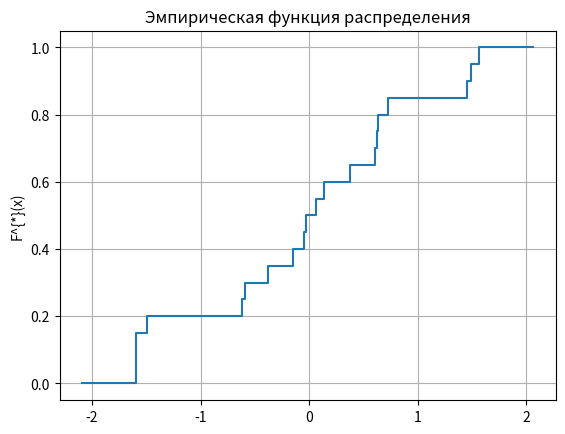

Python code for this plot: (Note: this script raises an exception after producing the figure.)
import math
import matplotlib.pyplot as plt

### Вариант 3: (3,16)-(3,25)

# nums = [-0.45, 1.42, 0.52, 0.66, -1.63, -1.70, -0.42,
#         0.17, -1.18, 0.14, 1.62, -1.71, 0.43, -0.18, 
#         1.42, 0.69, -0.55, -0.70, -1.51, -0.68]
# nums = [0.83, 0.73, -0.48, 0.00, -1.35, 1.59, 0.31, 0.17,
#         0.59, -0.45, -0.03, 0.73, -0.59, -1.59, 0.38, 1.49, 0.14, -0.62, -1.59, 1.45]

nums = [-0.03, -0.59, 0.38, 0.73, -1.59, 1.49, 0.14, -1.59, -0.38, -0.62, 1.45, -1.49, -0.15, 0.06, 0.61, -0.05, 0.63, -1.59, 0.62, 1.56]
# Необходимо определить следующие статистические 
# характеристики: вариационный ряд, экстремальные значения и размах, 
# оценки математического ожидания и среднеквадратического отклонения,
# эмпирическую функцию распределения и её график, гистограмму и 
# полигон приведенных частот группированной выборки.

### вариационный ряд, экстремальные значения и размах
def get_variation_series(nums: list[float]):
    return sorted(nums)

def get_variation_series_pretty(nums: list[float]):
    return " ≤ ".join(map(str, get_variation_series(nums)))

def get_whole_range(nums: list[float]):
    return max(nums) - min(nums)
    
def get_extremes(nums: list[float]):
    sorted_nums: list[float] = get_variation_series(nums)
    
    output_str: str =  f"min: {sorted_nums[0]} "
    output_str += f"max: {sorted_nums[-1]} "
    
    return output_str

def get_statistical_series(nums) -> dict[float, int]:
    number_freq = dict()
    for num in nums:
        if (number_freq.get(num, None) == None):
            number_freq[num] = 0
        number_freq[num] += 1
    return number_freq

def get_mode(nums: list[float]) -> float | None:
    number_freq = get_statistical_series(nums)
    
    max_occurrences = max(value for key, value in number_freq.items())
    
    for key, value in number_freq.items():
        if value == max_occurrences:
            return key
    return None

print("Выборочный ряд:")
print(get_variation_series_pretty(nums))
print(get_extremes(nums))
print("Размах: {:.2f}".format(get_whole_range(nums)))
print(f"Мода: {get_mode(nums)}")
# print(f"Cтатистический ряд: {get_statistical_series(nums)}")

### оценки математического ожидания и среднеквадратического отклонения

def get_expected_value_estimate(nums: list[float]) -> float:
    #просто средне арифметическое
    return (1 / len(nums)) * sum(nums)

def get_expected_value_deviation(nums: list[float]) -> float:
    #просто средне арифметическое
    expected_value = get_expected_value_estimate(nums)

    return sum(x - expected_value for x in nums)

# Выборочная дисперсия
def get_sample_variance(nums: list[float], expected_value: float) -> float:
    # тут не нужно умножать на n_i (частоту значения), потому что
    # мы пользуемся массивом (с повторяющимися элементами), а не множеством 
    return sum(map(lambda x: (x - expected_value) ** 2, nums)) / len(nums)

# Выборочное среднеквадратическое отклонение
def get_sample_standard_deviation(nums: list[float], expected_value: float):
    sample_variance = get_sample_variance(nums, expected_value)
    return math.sqrt(sample_variance)


# Выборочное среднеквадратическое отклонение (исправленная)
def get_sample_standard_deviation_corrected(nums: list[float], expected_value: float) -> float:
    sample_variance = get_sample_variance(nums, expected_value)
    return math.sqrt(sample_variance * (len(nums) / (len(nums) - 1)))

expected_value = get_expected_value_estimate(nums)

print("Оценка математического ожидания: {:.2f}"
    .format(expected_value))
print("Стандартное отклонение {:.2f}"
    .format(get_expected_value_deviation(nums)))
print("Оценка выборочного среднеквадратического отклонения: {:.4f}"
    .format(get_sample_standard_deviation(nums, expected_value)))
print("Оценка выборочного с.к.о. (исправленная): {:.4f}"
    .format(get_sample_standard_deviation_corrected(nums, expected_value)))

### эмпирическая функция распределения и её график

def empirical_distribution_function(x: float, data: list[float]) -> float:
    count = 0
    
    for value in data:
        if value < x:
            count += 1
    
    return count / len(data)

def plot_function(nums: list[float], func):
    x_values = nums.copy()
    x_values.append(min(nums)-0.5)
    x_values.append(max(nums)+0.5)
    x_values.sort()

    y = [func(x) for x in x_values]

    plt.step(x_values, y)
    plt.ylabel("F^{*}(x)")
    plt.title("Эмпирическая функция распределения")
    plt.grid(True)
    plt.savefig("output/distribution_function.png")
    plt.close()

plot_function(nums, lambda x: empirical_distribution_function(x, nums))

### гистограмма и полигон приведенных частот группированной выборки

def get_interval_count(nums: list[float]) -> int:
    return math.ceil(1 + math.log2(len(nums)))

def get_interval_length(nums: list[float]) -> float:
    whole_range = get_whole_range(nums)
    interval_count = get_interval_count(nums)
    # Исправленная формула Стреджеса для того чтобы учесть,
    # что интервалы начинаются с минимального значения минус длинна/2 
    return whole_range / (interval_count - 1)

def get_interval_statistical_series(nums: list[float]) -> list[int]:
    whole_range = get_whole_range(nums)
    # формула Стерджеса
    interval_count = get_interval_count(nums)
    interval_length = get_interval_length(nums)
    
    intervals_starting_point = min(nums) - interval_length/2
    
    result = [0]*(interval_count)
    
    for num in nums:
        interval_offset_from_zero = num - intervals_starting_point
        interval_coverage = whole_range + interval_length
        
        # [min - interval_length/2 max + interval_length/2] -> 
        # [0,1] -> [0, interval_count]
        interval_number = math.floor(
            interval_offset_from_zero / interval_coverage * (interval_count)
        )
        
        # print(f"{num}: {interval_offset_from_zero / interval_coverage * interval_count}")
        result[interval_number] +=1
    return result

def get_interval_boarders(nums: list[float]) -> list[float]:
    interval_count = get_interval_count(nums)
    interval_length = get_interval_length(nums)
    intervals_starting_point = min(nums) - interval_length/2
    
    result = []
    
    for i in range(interval_count + 1):
        result.append(round(intervals_starting_point + interval_length*i, 4))
    
    return result

def get_statistical_interval_series(nums: list[float]) -> dict[str, float]:
    boarders = get_interval_boarders(nums)
    series = get_interval_statistical_series(nums)
    
    output = dict[str, float]()
    
    for i in range(len(series)):
        output[f"[{boarders[i]}, {boarders[i+1]})"] = series[i]
    
    return output

def plot_histogram(nums: list[float]) -> None:
    interval_count = get_interval_count(nums)
    interval_length = get_interval_length(nums)
    
    print(f"Количество интервалов: {interval_count}")
    print("Длина интервала: {:.2f}".format(interval_length))
    
    # intervals_starting_point = min(nums) - interval_length/2
    # Центры интервалов для полигона
    bin_centers = []
    for i in range(interval_count):
        # bin_centers.append(intervals_starting_point + 
        #                 interval_length*(i+1) - interval_length/2)
        
        # interval_length/2 сокращаются
        bin_centers.append(min(nums) + interval_length*(i+1))
    
    hist_density = [x/(len(nums)*interval_length) for x in 
                    get_interval_statistical_series(nums)]
    
    # Построение графика гистограммы
    plt.bar(bin_centers, hist_density, width=interval_length, 
            edgecolor='black', alpha=0.7, label="Гистограмма частот")

    # Построение полигона частот
    plt.plot(bin_centers, hist_density, marker='o', 
            color='blue', label="Полигон частот")

    # Подписи осей и график
    plt.xlabel("Значение")
    plt.ylabel("Плотность частоты")
    plt.title("Гистограмма частот и полигон частот")
    plt.legend()
    plt.grid(True)
    plt.savefig("output/histogram.png")
    
plot_histogram(nums)

### Помощь для теха

def get_latex_form_empirical_distribution_func(nums: list[float], func) -> str:
    sorted_nums = get_variation_series(set(nums))
    
    output = "F^*(x) = \\begin{cases}\n"
    output +=f"0, x < {sorted_nums[0]}\\\\\n"
    for i in range(len(sorted_nums) - 1):
        output += f"    {round(func(sorted_nums[i]), 3)},\\quad {sorted_nums[i]} \leq x < {sorted_nums[i+1]} \\\\\n"
    output += f"    1,\\quad x \geq {sorted_nums[-1]} \\\\\n"
    output += "\\end{cases}\n"
    return output

path_to_analytical_func_tex = "output/analytical_func.tex" 
with open(path_to_analytical_func_tex, "w") as f:
    f.write(get_latex_form_empirical_distribution_func(nums, 
        lambda x: empirical_distribution_function(x, nums)))
print(f"Вид эмпирической функции распределения: записан в {path_to_analytical_func_tex}")


def dict_to_latex_table(data: dict[any, any]) -> str:    
    table_size = 10
    dict_len = len(data.keys());
    
    output = "\\begin{tabular}{|" + "|".join(["c"]*dict_len) + "|}\n"
    count = 0
    key_row: list[str] = []
    value_row: list[str] = []
    
    for key, value in data.items():
        count += 1
            
        key_row.append(str(key))
        value_row.append(str(value))
        
        if (count % table_size == 0 or count == dict_len):
            output += f"    \\hline\n"
            output += f"    {' & '.join(key_row)}\\\\\n"
            output += f"    \\hline\n"
            output += f"    {' & '.join(value_row)}\\\\\n"
            output += f"    \\hline\n"
            
            key_row.clear()
            value_row.clear()
            
            if (count != dict_len - 1):
                output += f"    [1ex]\n"
    
    output += "\\end{tabular}"
    return output

path_to_statistical_interval_series_tex = "output/statistical_series.tex"
with open("output/statistical_interval_series.tex", "w") as f:
    output = dict_to_latex_table(get_statistical_interval_series(nums))
    f.write(output)
print(f"Интервальный ряд: записаны в {path_to_statistical_interval_series_tex}")

path_to_statistical_series = "output/statistical_series.tex"
with open(path_to_statistical_series, "w") as f:
    output = dict_to_latex_table(get_statistical_series(nums))
    f.write(output)
print(f"Статистический ряд: записаны в {path_to_statistical_series}")
